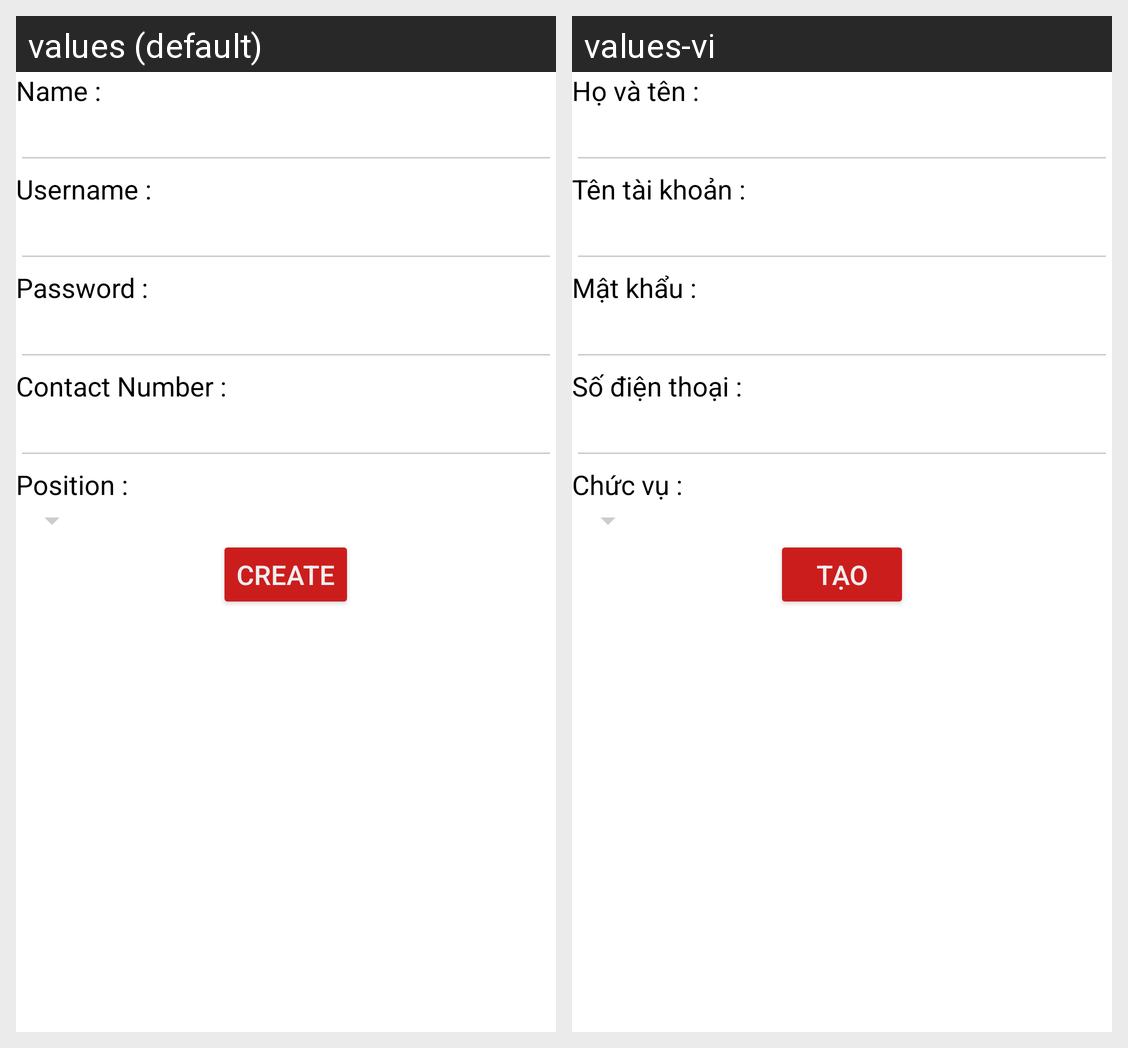

For this localized Android screen grid, give each drawn string resource with its value in every locale shown.
Android screen res/layout/activity_add_account.xml rendered under 2 locales, left to right: values (default), values-vi. Device: Nexus 5 (rendered at 1080×1920; each locale shown at half size, 540×960, under a caption strip naming it); theme AppTheme.
Strings drawn on this screen, with the default value and each locale's value (text and hints the layout hard-codes, and strings that could not be matched under every locale, appear in the picture but are not listed):

add_account_EmployeeName
  values: Name :
  values-vi: Họ và tên :

add_account_EmployeeUsername
  values: Username :
  values-vi: Tên tài khoản :

add_account_EmployeePassword
  values: Password :
  values-vi: Mật khẩu :

add_account_EmployeeContactNumber
  values: Contact Number :
  values-vi: Số điện thoại :

add_account_EmployeePosition
  values: Position :
  values-vi: Chức vụ :

add_account_button_create
  values: Create
  values-vi: Tạo
